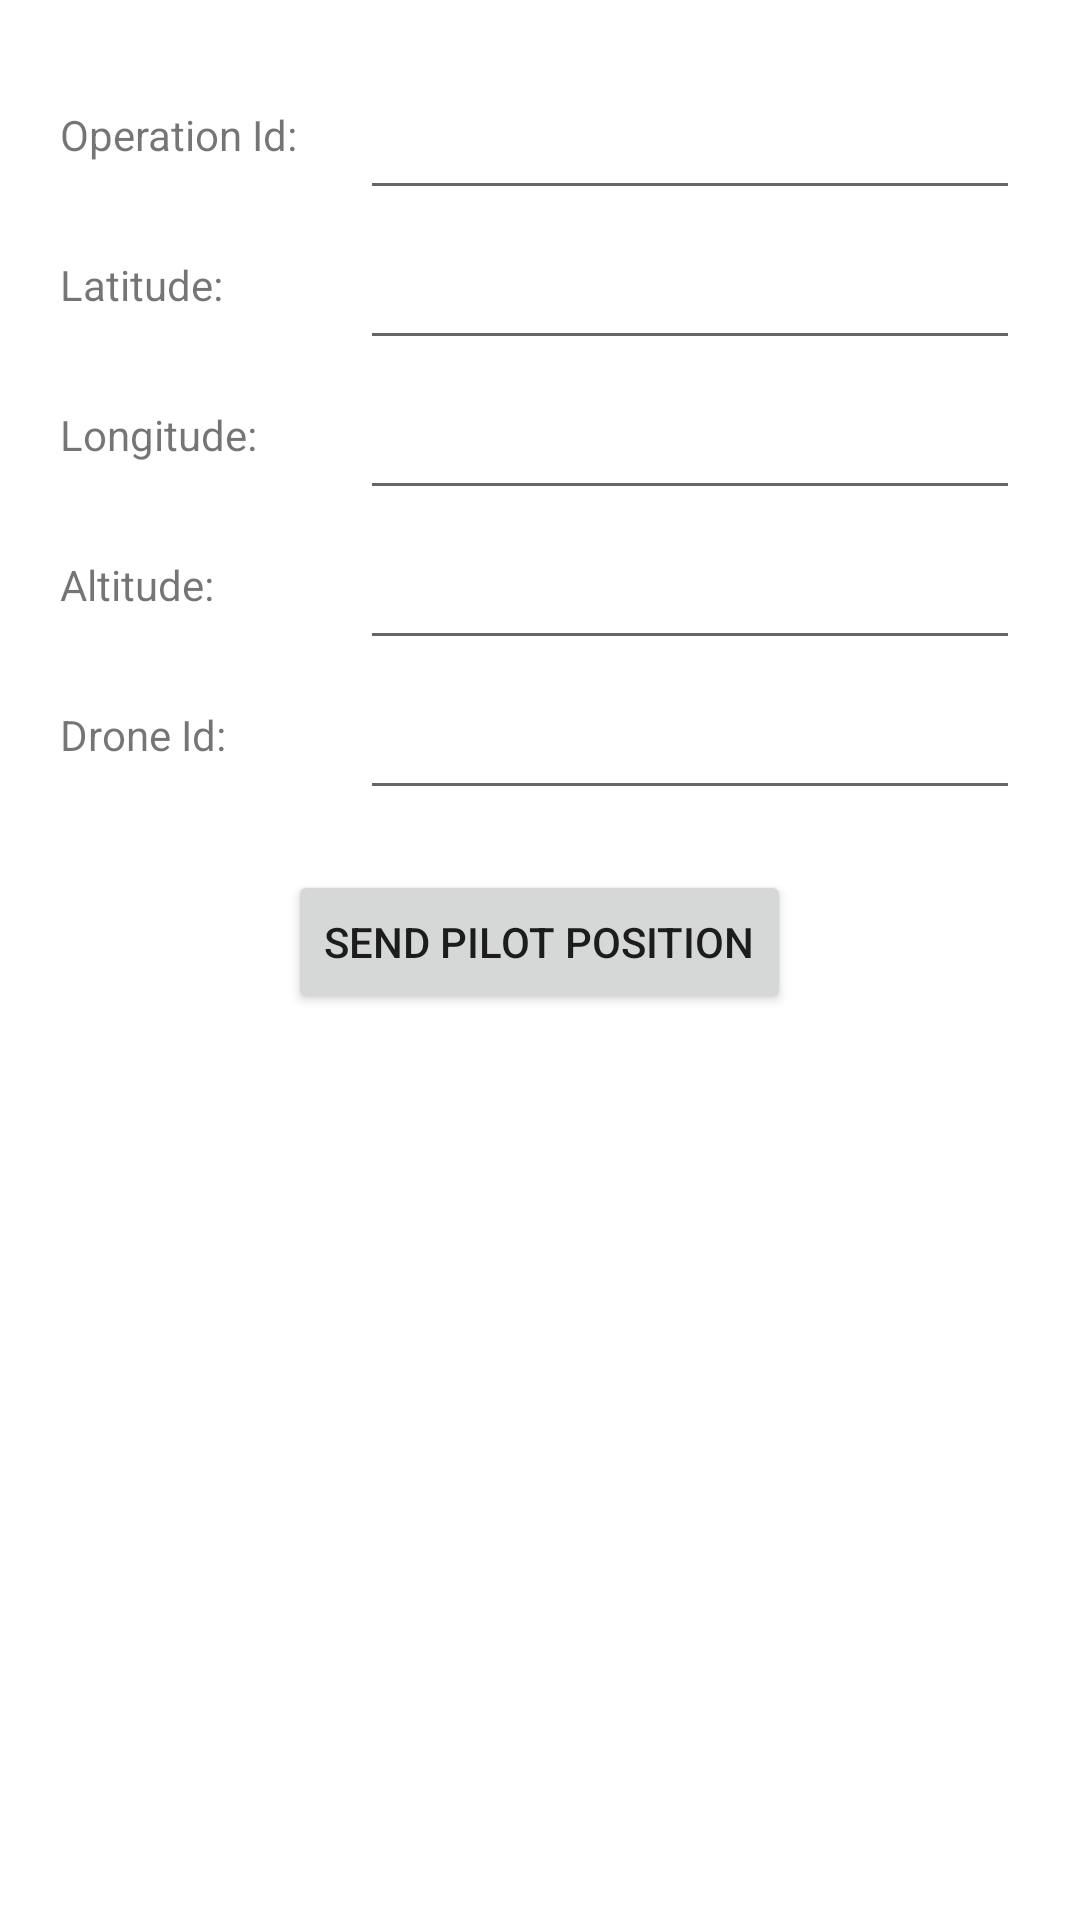

Here is an Android app screen rendered from its layout file. Give the layout XML and the strings, colors and styles it references.
<!-- AndroidManifest.xml: application theme Theme.PortableUTMAndroidClient -->
<!-- res/layout/activity_send_pilot_position.xml -->
<?xml version="1.0" encoding="utf-8"?>
<RelativeLayout xmlns:android="http://schemas.android.com/apk/res/android"
    xmlns:app="http://schemas.android.com/apk/res-auto"
    xmlns:tools="http://schemas.android.com/tools"
    android:id="@+id/relative_layout_root"
    android:layout_width="match_parent"
    android:layout_height="match_parent"
    tools:context=".SendPilotPositionActivity">
    <LinearLayout
        android:layout_width="match_parent"
        android:layout_height="match_parent"
        android:orientation="vertical"
        android:layout_margin="20dp">

        
        
        <LinearLayout
            android:layout_width="match_parent"
            android:layout_height="50dp"
            android:orientation="horizontal">
            <TextView
                android:layout_width="100dp"
                android:layout_height="match_parent"
                android:layout_weight="0"
                android:gravity="center_vertical"
                android:text="Operation Id:"/>
            <EditText
                android:id="@+id/editTextOperationId"
                android:layout_width="0dp"
                android:layout_height="match_parent"
                android:layout_weight="1"/>
        </LinearLayout>

        
        
        <LinearLayout
            android:layout_width="match_parent"
            android:layout_height="50dp"
            android:orientation="horizontal">
            <TextView
                android:layout_width="100dp"
                android:layout_height="match_parent"
                android:layout_weight="0"
                android:gravity="center_vertical"
                android:text="Latitude:"/>
            <EditText
                android:id="@+id/editTextLatitude"
                android:layout_width="0dp"
                android:layout_height="match_parent"
                android:layout_weight="1"/>
        </LinearLayout>

        
        
        <LinearLayout
            android:layout_width="match_parent"
            android:layout_height="50dp"
            android:orientation="horizontal">
            <TextView
                android:layout_width="100dp"
                android:layout_height="match_parent"
                android:layout_weight="0"
                android:gravity="center_vertical"
                android:text="Longitude:"/>
            <EditText
                android:id="@+id/editTextLongitude"
                android:layout_width="0dp"
                android:layout_height="match_parent"
                android:layout_weight="1"/>
        </LinearLayout>

        
        
        <LinearLayout
            android:layout_width="match_parent"
            android:layout_height="50dp"
            android:orientation="horizontal">
            <TextView
                android:layout_width="100dp"
                android:layout_height="match_parent"
                android:layout_weight="0"
                android:gravity="center_vertical"
                android:text="Altitude:"/>
            <EditText
                android:id="@+id/editTextAltitude"
                android:layout_width="0dp"
                android:layout_height="match_parent"
                android:layout_weight="1"/>
        </LinearLayout>

        
        
        <LinearLayout
            android:layout_width="match_parent"
            android:layout_height="50dp"
            android:orientation="horizontal">
            <TextView
                android:layout_width="100dp"
                android:layout_height="match_parent"
                android:layout_weight="0"
                android:gravity="center_vertical"
                android:text="Drone Id:"/>
            <EditText
                android:id="@+id/editTextDroneId"
                android:layout_width="0dp"
                android:layout_height="match_parent"
                android:layout_weight="1"/>
        </LinearLayout>

        
        
        <LinearLayout
            android:layout_width="match_parent"
            android:layout_height="wrap_content"
            android:orientation="horizontal"
            android:gravity="center"
            android:layout_margin="20dp">
            <Button
                android:id="@+id/button_send_pilot_position"
                android:layout_width="wrap_content"
                android:layout_height="wrap_content"
                android:text="@string/send_pilot_position"/>
        </LinearLayout>
    </LinearLayout>
</RelativeLayout>
<!-- resources referenced by this layout -->
<resources>
  <string name="send_pilot_position">Send Pilot Position</string>
  <style name="Theme.PortableUTMAndroidClient" parent="Theme.MaterialComponents.DayNight.DarkActionBar">
          
          <item name="colorPrimary">@color/purple_500</item>
          <item name="colorPrimaryVariant">@color/purple_700</item>
          <item name="colorOnPrimary">@color/white</item>
          
          <item name="colorSecondary">@color/teal_200</item>
          <item name="colorSecondaryVariant">@color/teal_700</item>
          <item name="colorOnSecondary">@color/black</item>
          
          <item name="android:statusBarColor" tools:targetApi="l">?attr/colorPrimaryVariant</item>
          
      </style>
  <!-- not gathered from this repository: default colours our renderer supplied (Android Studio template values) -->
  <color name="purple_500">#FF6200EE</color>
  <color name="purple_700">#FF3700B3</color>
  <color name="teal_200">#FF03DAC5</color>
  <color name="teal_700">#FF018786</color>
  <color name="black">#FF000000</color>
  <color name="white">#FFFFFFFF</color>
</resources>
